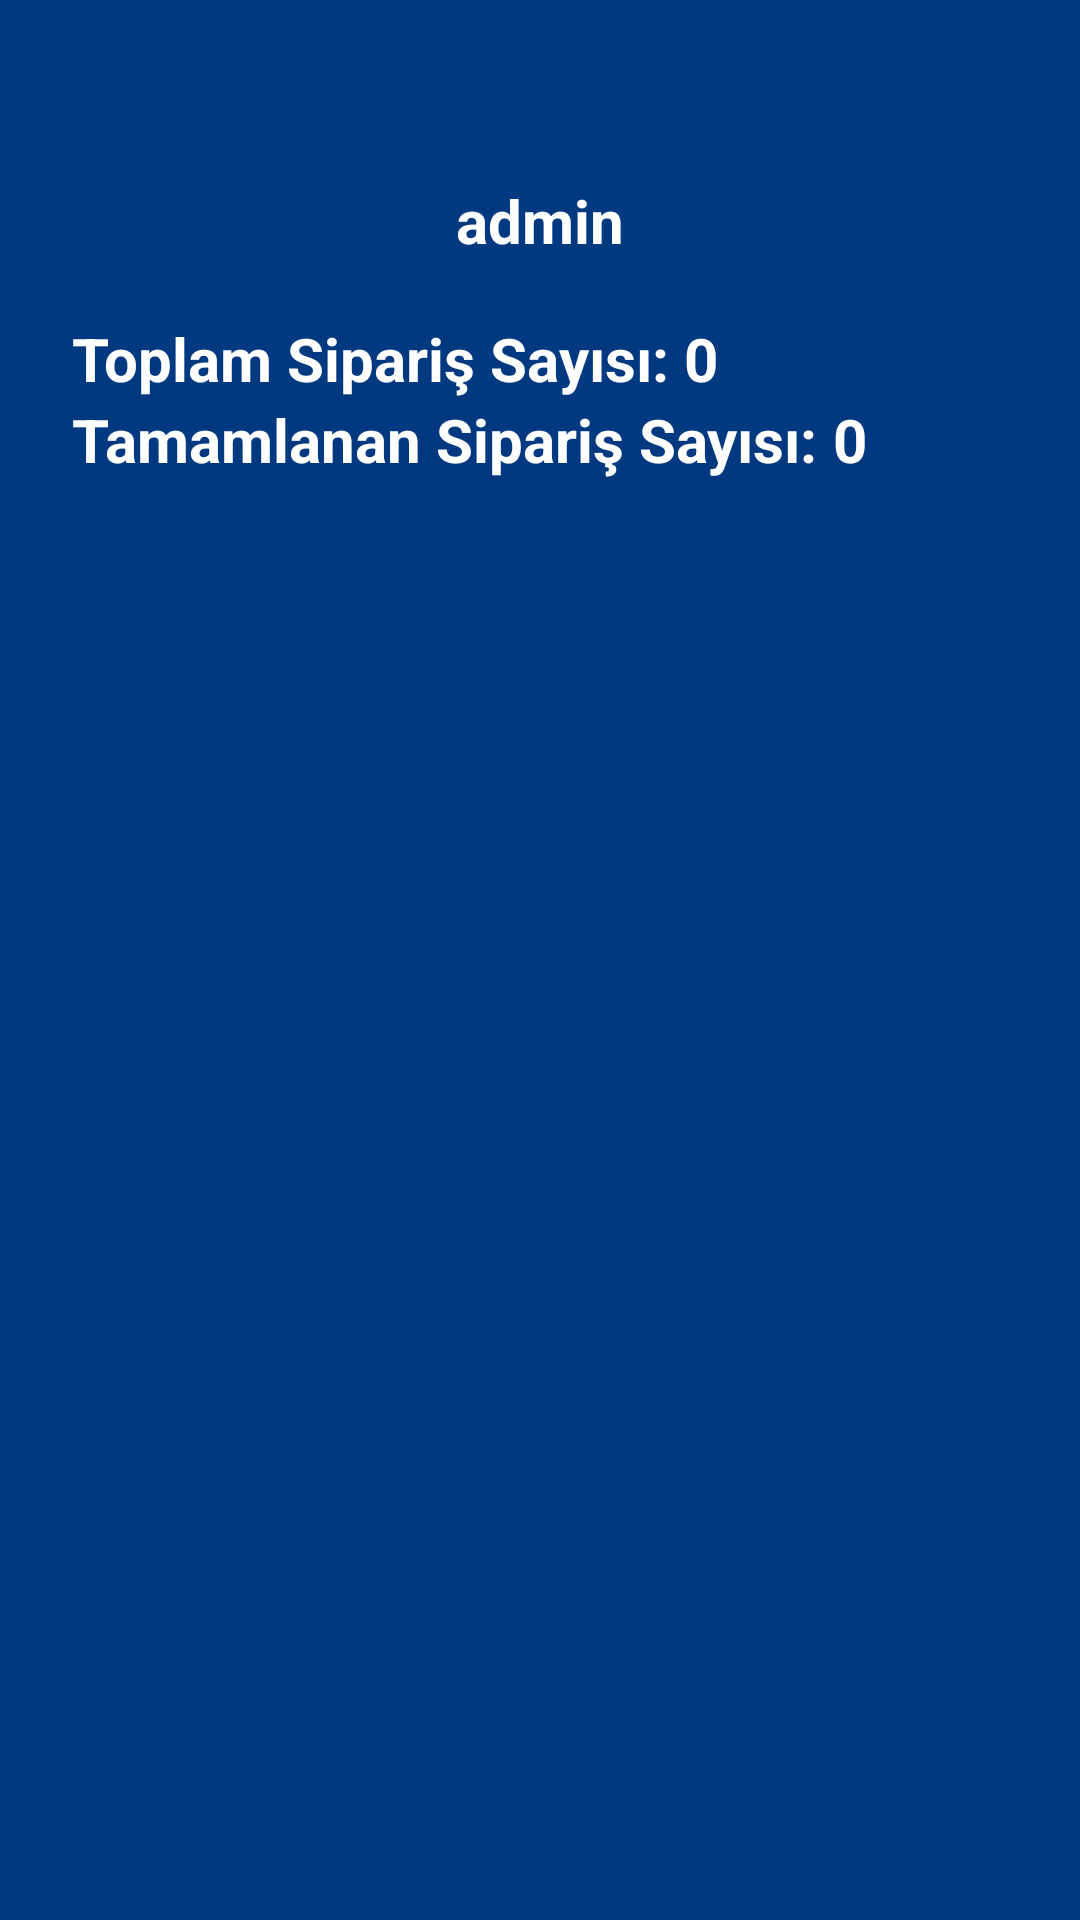

Reconstruct the res/layout file that produces this screen, plus the resources it refers to.
<!-- AndroidManifest.xml: application theme Theme.Deneme1 -->
<!-- res/layout/nav_header.xml -->
<?xml version="1.0" encoding="utf-8"?>
<androidx.constraintlayout.widget.ConstraintLayout xmlns:android="http://schemas.android.com/apk/res/android"
    xmlns:app="http://schemas.android.com/apk/res-auto"
    xmlns:tools="http://schemas.android.com/tools"
    android:orientation="vertical"
    android:layout_width="match_parent"
    android:layout_height="250dp"
    android:background="@color/blue"
    android:gravity="bottom"
    android:padding="16dp"
    android:theme="@style/ThemeOverlay.AppCompat.Dark">

    <TextView
        android:id="@+id/tvUsername"
        android:layout_width="wrap_content"
        android:layout_height="wrap_content"
        android:layout_gravity="center"
        android:layout_marginTop="36dp"
        android:gravity="center"
        android:padding="8dp"
        android:text="admin"
        android:textAppearance="@style/TextAppearance.AppCompat.Body1"
        android:textSize="20sp"
        android:textStyle="bold"
        app:layout_constraintEnd_toEndOf="parent"
        app:layout_constraintStart_toStartOf="parent"
        app:layout_constraintTop_toTopOf="parent" />

    <TextView
        android:id="@+id/tvTotalOrders"
        android:layout_width="wrap_content"
        android:layout_height="wrap_content"
        android:layout_gravity="start"
        android:layout_marginStart="8dp"
        android:layout_marginTop="11dp"
        android:text="Toplam Sipariş Sayısı: "
        android:textAppearance="@style/TextAppearance.AppCompat.Body1"
        android:textSize="20sp"
        android:textStyle="bold"
        app:layout_constraintStart_toStartOf="parent"
        app:layout_constraintTop_toBottomOf="@+id/tvUsername" />

    <TextView
        android:id="@+id/tvTotalOrdersNum"
        android:layout_width="wrap_content"
        android:layout_height="wrap_content"
        android:layout_gravity="start"
        android:text="0"
        android:textAppearance="@style/TextAppearance.AppCompat.Body1"
        android:textSize="20sp"
        android:textStyle="bold"
        app:layout_constraintBottom_toBottomOf="@id/tvTotalOrders"
        app:layout_constraintStart_toEndOf = "@id/tvTotalOrders" />

    <TextView
        android:id="@+id/tvCompletedOrders"
        android:layout_width="wrap_content"
        android:layout_height="wrap_content"
        android:layout_gravity="start"
        android:layout_marginStart="8dp"
        android:text="Tamamlanan Sipariş Sayısı: "
        android:textAppearance="@style/TextAppearance.AppCompat.Body1"
        android:textSize="20sp"
        android:textStyle="bold"
        app:layout_constraintStart_toStartOf="parent"
        app:layout_constraintTop_toBottomOf="@id/tvTotalOrders"/>

    <TextView
        android:id="@+id/tvCompletedOrdersNum"
        android:layout_width="wrap_content"
        android:layout_height="wrap_content"
        android:layout_gravity="start"
        android:text="0"
        android:textAppearance="@style/TextAppearance.AppCompat.Body1"
        android:textSize="20sp"
        android:textStyle="bold"
        app:layout_constraintBottom_toBottomOf="@id/tvCompletedOrders"
        app:layout_constraintStart_toEndOf = "@id/tvCompletedOrders"/>

</androidx.constraintlayout.widget.ConstraintLayout>
<!-- resources referenced by this layout -->
<resources>
  <color name="blue">#013981</color>
  <style name="Theme.Deneme1" parent="Theme.MaterialComponents.DayNight.DarkActionBar">
          
          <item name="colorPrimary">@color/blue</item>
          <item name="colorPrimaryVariant">@color/purple_700</item>
          <item name="colorOnPrimary">@color/white</item>
          
          <item name="colorSecondary">@color/teal_200</item>
          <item name="colorSecondaryVariant">@color/teal_700</item>
          <item name="colorOnSecondary">@color/black</item>
          
          <item name="android:statusBarColor" tools:targetApi="l">?attr/colorPrimaryVariant</item>
          
      </style>
  <color name="purple_700">#FF3700B3</color>
  <color name="white">#FFFFFFFF</color>
  <color name="teal_200">#FF03DAC5</color>
  <color name="teal_700">#FF018786</color>
  <color name="black">#FF000000</color>
</resources>
